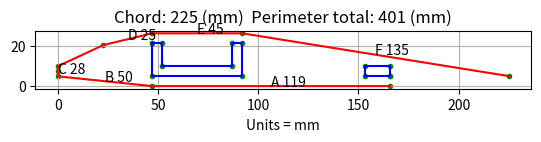

The script that saved this image:
#!/usr/bin/env python3

# this is a quick test to compute dimensions for a flight test style
# folded foam board wing ... losely based on the clarky airfoil sorta
# kinda

import math
import matplotlib.pyplot as plt
import numpy as np

# units: let's do mm
r2d = 180 / math.pi

material_mm = 5                 # mm

# clarky numbers
max_thickness_perc = 0.117      # vertically proportional to chord
max_point_perc = .309           # longitudinally proportional to chord
le_raise_perc = .28             # vertically proportional to max height

# basic proportions
spar_perc = 0.20                # longitudinally proportional to chord
aileron_perc = 0.23             # desired overhang for ailerons

# edit this to size wing
chord_mm = 225
print("wing chord mm: %.0f" % chord_mm)

# compute things
max_mm = chord_mm * max_thickness_perc
print("max thickness mm: %.0f" % max_mm)

le_height_mm = max_mm * le_raise_perc

spar_width_mm = chord_mm * spar_perc
spar_height_mm = max_mm - 2*material_mm
print("spar width mm: %.0f" % spar_width_mm)
print("spar height mm: %.0f" % spar_height_mm)

max_point_mm = chord_mm * max_point_perc
half_spar = spar_width_mm * 0.5
spar_start_mm = max_point_mm - half_spar
spar_end_mm = max_point_mm + half_spar
print("spar start mm: %.0f" % spar_start_mm)
print("spar end mm: %.0f" % spar_end_mm)

le_crease_mm = spar_start_mm * 0.5
print("leading edge crease mm: %.0f" % le_crease_mm)

ail_overhang_mm = chord_mm * aileron_perc
print("desired aileron overhang mm: %.0f" % ail_overhang_mm)

# do trigs
aft_dist = chord_mm - spar_end_mm
print(aft_dist)
h = max_mm - material_mm
aft_hyp = math.sqrt( (h*h) + (aft_dist*aft_dist) )
print(aft_hyp)
angle = math.asin(h/aft_hyp)
print("angle deg:", angle*r2d)

mat2 = material_mm*1.9          # technical 2*mat, but allow for compression
act_overhang_mm = mat2 / math.tan(angle)
print("actual overhang: %.0f" % act_overhang_mm)

# inner points
nose = [material_mm, le_height_mm]
bot_front_spar = [spar_start_mm, material_mm]
bot_rear_spar = [spar_end_mm, material_mm]
top_front_spar = [spar_start_mm, max_mm-material_mm]
top_rear_spar = [spar_end_mm, max_mm-material_mm]
bot_te = [chord_mm-act_overhang_mm, material_mm]
final_te = [chord_mm, 0]
inner = np.array([bot_te,
                  bot_rear_spar,
                  bot_front_spar,
                  nose,
                  top_front_spar,
                  top_rear_spar,
                  final_te
                  ])

# outer points
nose_bot = [0, le_height_mm - material_mm*0.5]
nose_true = [0, le_height_mm]
nose_top = [0, le_height_mm + material_mm*0.5]
bot_front_spar = [spar_start_mm, 0]
bot_rear_spar = [spar_end_mm, 0]
top_front_spar = [spar_start_mm, max_mm]
top_rear_spar = [spar_end_mm, max_mm]
bot_te = [chord_mm-act_overhang_mm, 0]
final_te = [chord_mm, material_mm]
# dance
xdiff = spar_start_mm
ydiff = max_mm - nose_top[1]
len = math.sqrt(xdiff*xdiff + ydiff*ydiff)
base = [nose_top[0] + xdiff*0.5, nose_top[1] + ydiff*0.5]
xoff = -ydiff*0.05
yoff = xdiff*0.05
crease = [base[0]+xoff, base[1]+yoff]
outer = np.array([bot_te,
                  # bot_rear_spar,
                  bot_front_spar,
                  nose_bot,
                  nose_true,
                  nose_top,
                  crease,
                  top_front_spar,
                  top_rear_spar,
                  final_te
                  ])

# spar points
spar_tf = [spar_start_mm, max_mm-material_mm]
spar_bf = [spar_start_mm, material_mm]
spar_br = [spar_end_mm, material_mm]
spar_tr = [spar_end_mm, max_mm-material_mm]
spar_itf = [spar_start_mm+material_mm, max_mm-material_mm]
spar_ibf = [spar_start_mm+material_mm, 2*material_mm]
spar_ibr = [spar_end_mm-material_mm, 2*material_mm]
spar_itr = [spar_end_mm-material_mm, max_mm-material_mm]
spar = np.array([spar_tf, spar_bf, spar_br, spar_tr,
                 spar_itr, spar_ibr, spar_ibf, spar_itf, spar_tf])

# trailing spacer
lte = chord_mm-act_overhang_mm
ts_br = [lte, material_mm]
ts_bf = [lte-2.5*material_mm, material_mm]
ts_tf = [lte-2.5*material_mm, 2*material_mm]
ts_tr = [lte, 2*material_mm]
trailing = np.array([ts_br, ts_bf, ts_tf, ts_tr, ts_br])

le_pad = (material_mm*2*math.pi)/4 - material_mm
print("leading edge radius pad: %.1f" % le_pad)

def my_dist(p1, p2, pad=0):
    return np.linalg.norm( np.array(p1) - np.array(p2) ) + pad

def my_annotate(ax, text, p1, p2):
    p = (np.array(p1) + np.array(p2))*0.5
    pt = p.copy()
    #if side == "top":
    #    pt[1] += material_mm
    #else:
    #    pt[1] -= material_mm
    ax.annotate(text, xy=p, xytext=pt)
    #arrowprops=dict(facecolor='black', shrink=0.05),
    #horizontalalignment='right', verticalalignment='top')

A = my_dist(outer[0], outer[1])
B = my_dist(outer[1], outer[2], le_pad)
C = my_dist(outer[4], outer[5], le_pad)
D = my_dist(outer[5], outer[6])
E = my_dist(outer[6], outer[7])
F = my_dist(outer[7], outer[8])
segments = [A, B, C, D, E, F]

print("Wing segments unfolded:")
accum = A
print("A: %.0f Cummulative: %.0f mm" % (A, accum))
accum += B
print("B: %.0f Cummulative: %.0f mm" % (B, accum))
accum += C
print("C: %.0f Cummulative: %.0f mm" % (C, accum))
accum += D
print("D: %.0f Cummulative: %.0f mm" % (D, accum))
accum += E
print("E: %.0f Cummulative: %.0f mm" % (E, accum))
accum += F
print("F: %.0f Cummulative: %.0f mm" % (F, accum))
print("Total (mm): %.0f" % np.sum(segments) )

print("Spar:")
w = my_dist(spar_bf, spar_br)
h =  my_dist(spar_tf, spar_bf)
print("width: %.0f mm" % w)
print("height: %.0f mm" % h)
print("Total(mm): %.0f" % (w + 2*h))

print("Trailing edge spacer:")
print("width: %.0f mm" % 2.5*material_mm)
      
# plot
fig = plt.figure()
ax = fig.add_subplot()
#outer
x, y = outer.T
ax.scatter( x, y, marker=".", color="g" )
ax.plot( x, y, color="r" )
#x, y = inner.T
#ax.scatter( x, y, marker=".", color="g" )
#ax.plot( x, y, color="b")
# spar
x, y = spar.T
ax.scatter( x, y, marker=".", color="g" )
ax.plot( x, y, color="b" )
# trailing spacer
x, y = trailing.T
ax.scatter( x, y, marker=".", color="g" )
ax.plot( x, y, color="b" )

my_annotate(ax, "A %.0f" % A, outer[0], outer[1])
my_annotate(ax, "B %.0f" % B, outer[1], outer[2])
my_annotate(ax, "C %.0f" % C, outer[2], outer[3])
my_annotate(ax, "D %.0f" % D, outer[5], outer[6])
my_annotate(ax, "E %.0f" % E, outer[6], outer[7])
my_annotate(ax, "F %.0f" % F, outer[7], outer[8])
ax.set_aspect('equal')
ax.grid()
ax.set_title("Chord: %.0f (mm)  Perimeter total: %.0f (mm)" % (chord_mm, np.sum(segments)))
ax.set_xlabel("Units = mm")
plt.show()
